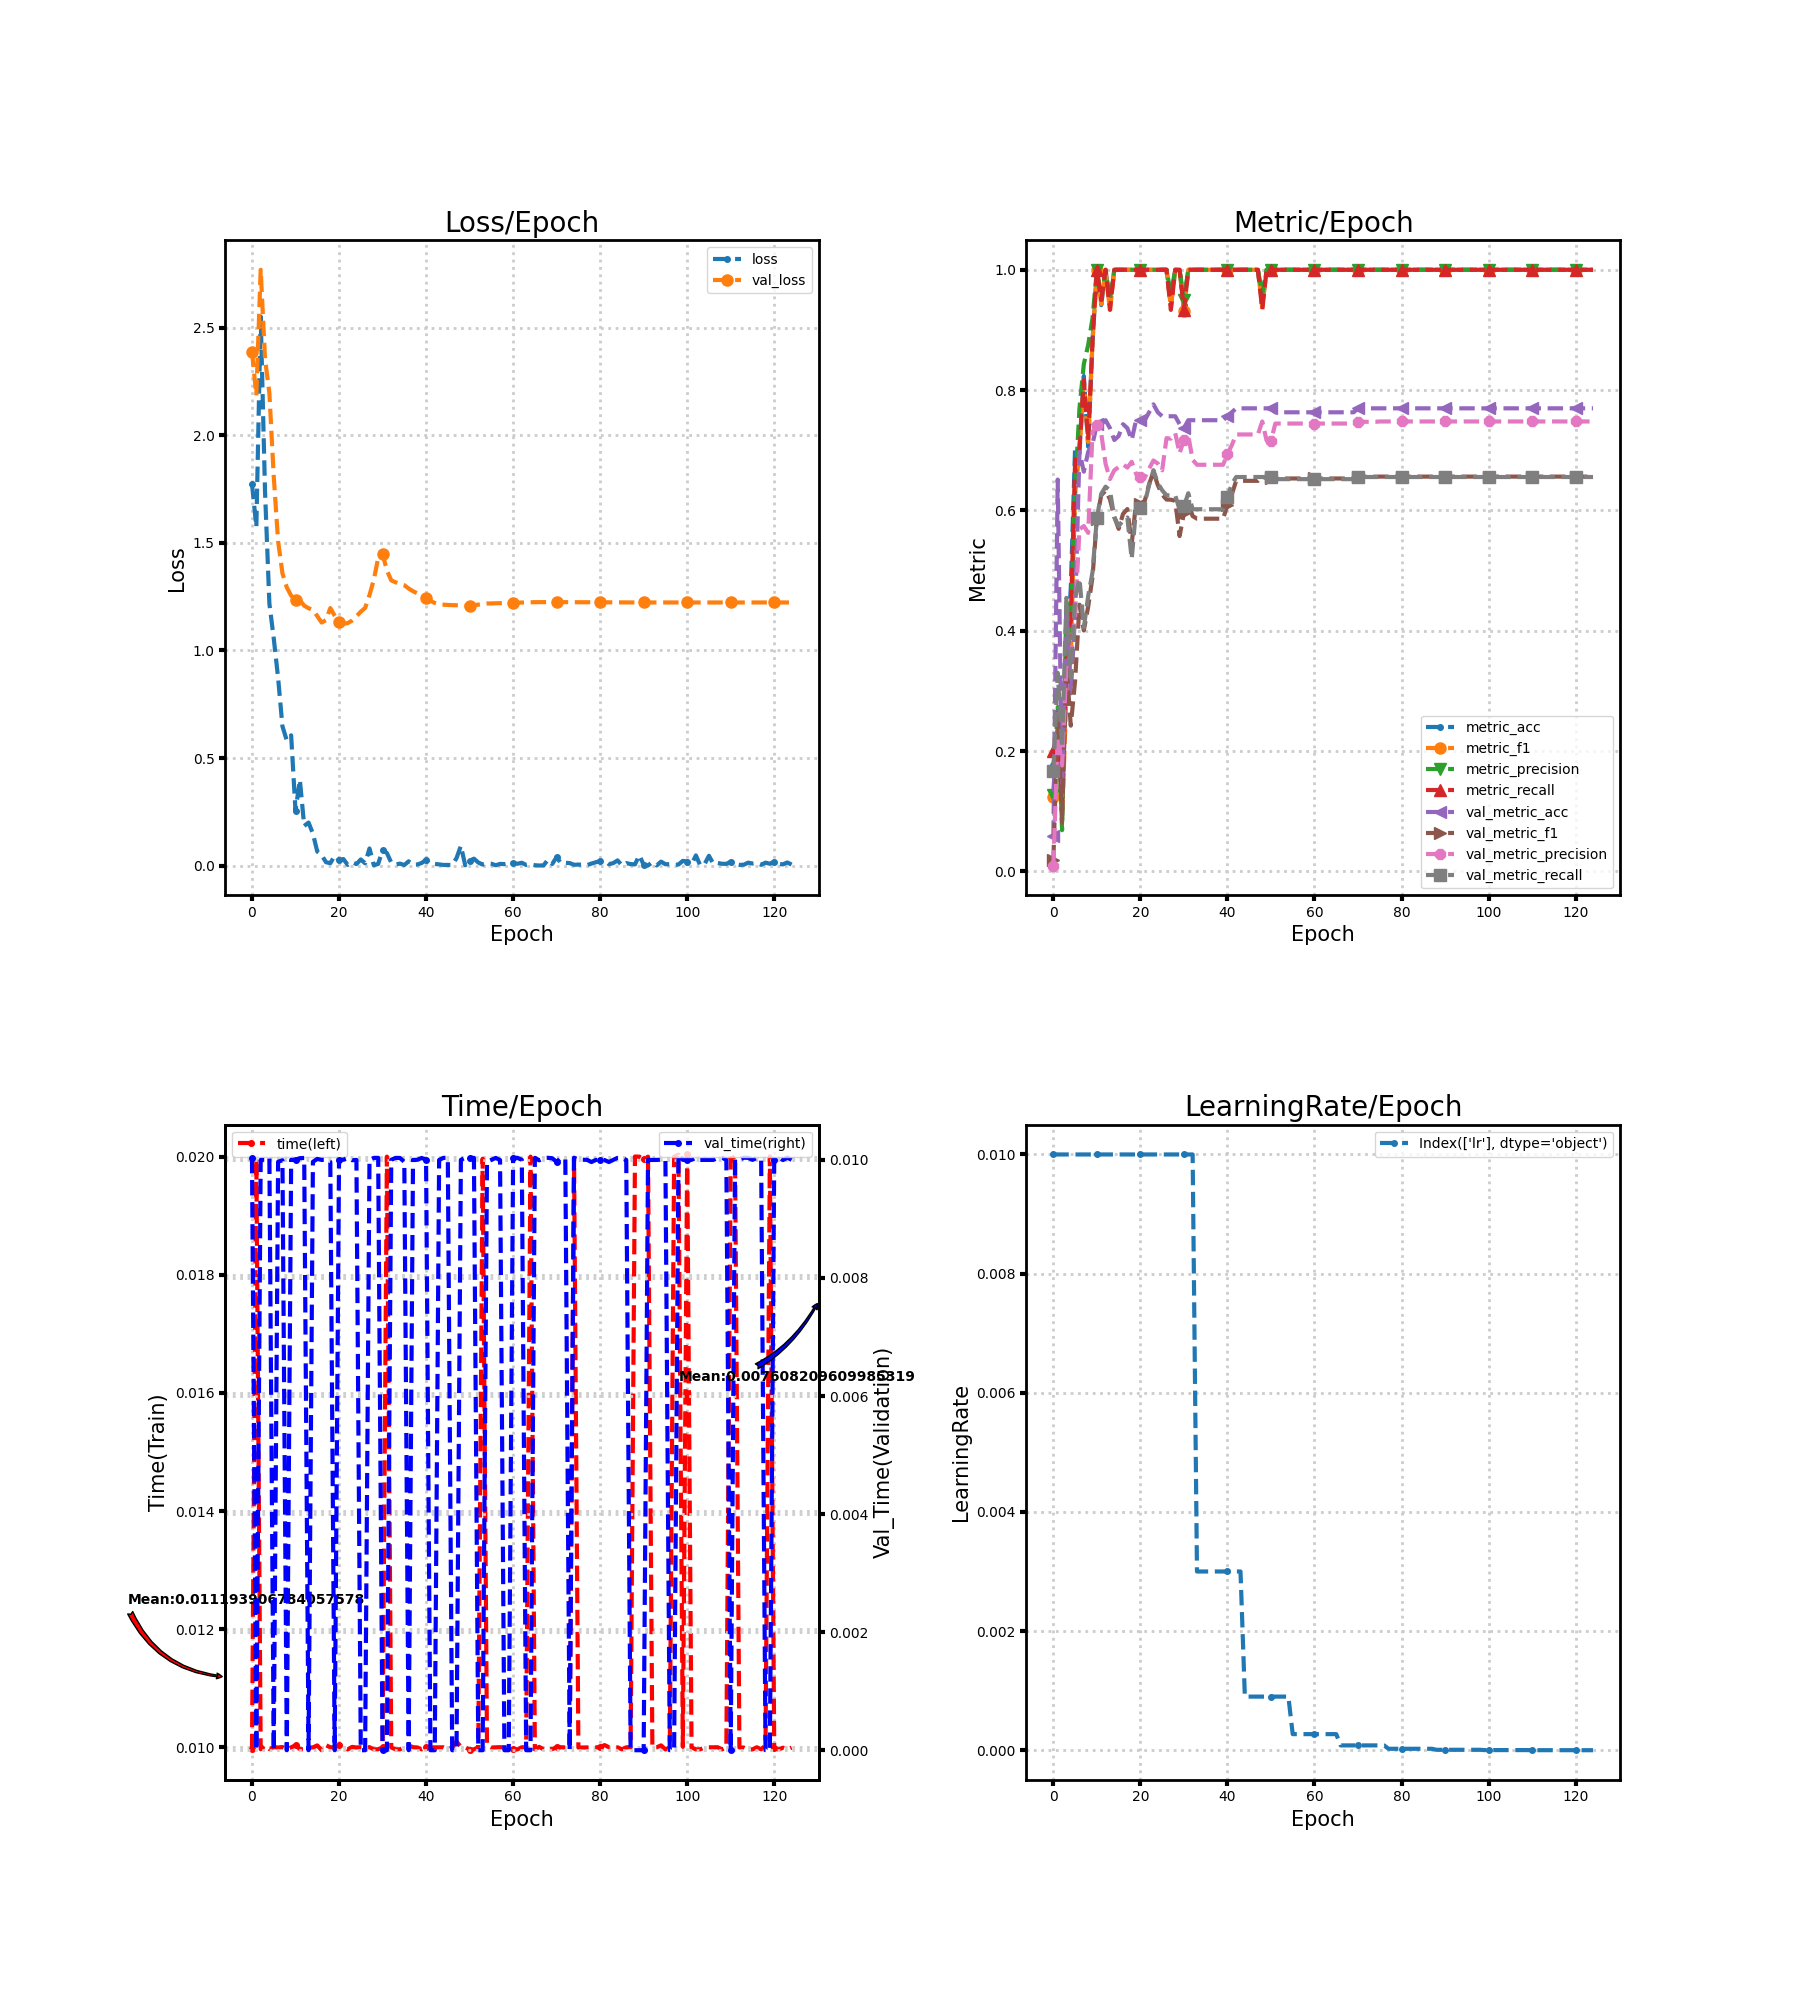

Source data for this figure (header and first rows):
loss, metric_acc, metric_f1, metric_precision, metric_recall, time, lr, val_loss, val_metric_acc, val_metric_f1, val_metric_precision, val_metric_recall, val_time
1.775, 0.1765, 0.1244, 0.1267, 0.2, 0.009967, 0.01, 2.389, 0.05921, 0.01863, 0.009868, 0.1667, 0.01003
1.574, 0.2353, 0.2443, 0.2733, 0.2333, 0.01997, 0.01, 2.185, 0.6513, 0.2642, 0.2244, 0.3302, 0.0
2.552, 0.1176, 0.08636, 0.06857, 0.1167, 0.009968, 0.01, 2.77, 0.125, 0.08112, 0.1761, 0.2057, 0.009999
1.737, 0.3529, 0.2933, 0.45, 0.35, 0.01003, 0.01, 2.355, 0.4342, 0.3434, 0.3443, 0.4548, 0.009996
1.218, 0.4706, 0.3533, 0.4, 0.4167, 0.00997, 0.01, 2.196, 0.2961, 0.2423, 0.3526, 0.3215, 0.01003
1.056, 0.7059, 0.6269, 0.6343, 0.6833, 0.01, 0.01, 1.809, 0.4276, 0.3174, 0.4246, 0.4565, 0.0
0.8732, 0.7059, 0.6976, 0.77, 0.7, 0.009997, 0.01, 1.509, 0.6974, 0.4433, 0.5687, 0.4868, 0.009968
0.6473, 0.8235, 0.814, 0.8433, 0.8167, 0.01, 0.01, 1.359, 0.6645, 0.4005, 0.5741, 0.4055, 0.009995
0.5817, 0.7059, 0.7139, 0.875, 0.7167, 0.009964, 0.01, 1.293, 0.6974, 0.4401, 0.5628, 0.4578, 0.0
0.6055, 0.8824, 0.8814, 0.92, 0.8833, 0.01, 0.01, 1.255, 0.7105, 0.4893, 0.7306, 0.4975, 0.01
0.2543, 1.0, 1.0, 1.0, 1.0, 0.01003, 0.01, 1.236, 0.7434, 0.5864, 0.7413, 0.5881, 0.01
0.3986, 0.9412, 0.9429, 0.95, 0.95, 0.009969, 0.01, 1.234, 0.7434, 0.6252, 0.7277, 0.6276, 0.01003
0.1843, 1.0, 1.0, 1.0, 1.0, 0.009965, 0.01, 1.208, 0.75, 0.6332, 0.6776, 0.6395, 0.01003
0.2, 0.9412, 0.9314, 0.95, 0.9333, 0.009996, 0.01, 1.197, 0.7368, 0.6186, 0.6522, 0.6332, 0.0
0.1486, 1.0, 1.0, 1.0, 1.0, 0.009999, 0.01, 1.188, 0.7171, 0.5896, 0.6667, 0.5884, 0.009967
0.06503, 1.0, 1.0, 1.0, 1.0, 0.01003, 0.01, 1.16, 0.7237, 0.5695, 0.6722, 0.5741, 0.01002
0.04902, 1.0, 1.0, 1.0, 1.0, 0.009951, 0.01, 1.13, 0.7434, 0.5941, 0.6766, 0.5835, 0.01
0.01574, 1.0, 1.0, 1.0, 1.0, 0.01004, 0.01, 1.141, 0.7368, 0.6023, 0.6712, 0.5883, 0.009998
0.01108, 1.0, 1.0, 1.0, 1.0, 0.01, 0.01, 1.197, 0.7171, 0.5447, 0.6808, 0.5194, 0.009966
0.04595, 1.0, 1.0, 1.0, 1.0, 0.01, 0.01, 1.162, 0.75, 0.6131, 0.6607, 0.6034, 0.0
0.02538, 1.0, 1.0, 1.0, 1.0, 0.01004, 0.01, 1.132, 0.75, 0.6114, 0.6561, 0.6034, 0.009998
0.03046, 1.0, 1.0, 1.0, 1.0, 0.009999, 0.01, 1.124, 0.75, 0.6161, 0.6549, 0.6121, 0.01
0.00298, 1.0, 1.0, 1.0, 1.0, 0.009964, 0.01, 1.127, 0.7632, 0.6437, 0.6695, 0.6425, 0.01003
0.01648, 1.0, 1.0, 1.0, 1.0, 0.01001, 0.01, 1.139, 0.7763, 0.6643, 0.6831, 0.6669, 0.009995
0.006988, 1.0, 1.0, 1.0, 1.0, 0.009997, 0.01, 1.159, 0.7632, 0.6421, 0.6779, 0.6454, 0.01
0.0285, 1.0, 1.0, 1.0, 1.0, 0.01, 0.01, 1.18, 0.7566, 0.6264, 0.6667, 0.6335, 0.0
0.01062, 1.0, 1.0, 1.0, 1.0, 0.009998, 0.01, 1.198, 0.7566, 0.6181, 0.7202, 0.6252, 0.0
0.07966, 0.9412, 0.9378, 0.96, 0.9333, 0.01, 0.01, 1.257, 0.7566, 0.6179, 0.7193, 0.6252, 0.01
0.001403, 1.0, 1.0, 1.0, 1.0, 0.009966, 0.01, 1.33, 0.7566, 0.616, 0.7286, 0.6252, 0.01003
0.007799, 1.0, 1.0, 1.0, 1.0, 0.009967, 0.01, 1.43, 0.7434, 0.5575, 0.6947, 0.6014, 0.01003
0.07204, 0.9412, 0.9314, 0.95, 0.9333, 0.009999, 0.01, 1.45, 0.7368, 0.5953, 0.7176, 0.607, 0.0
0.05838, 1.0, 1.0, 1.0, 1.0, 0.02, 0.01, 1.372, 0.75, 0.6128, 0.7245, 0.6286, 0.0
0.01392, 1.0, 1.0, 1.0, 1.0, 0.009999, 0.01, 1.326, 0.75, 0.5906, 0.6842, 0.602, 0.01
0.004768, 1.0, 1.0, 1.0, 1.0, 0.009964, 0.003, 1.317, 0.75, 0.5863, 0.6759, 0.602, 0.01003
0.009081, 1.0, 1.0, 1.0, 1.0, 0.009967, 0.003, 1.31, 0.75, 0.5863, 0.6759, 0.602, 0.01003
0.002604, 1.0, 1.0, 1.0, 1.0, 0.01, 0.003, 1.303, 0.75, 0.5863, 0.6759, 0.602, 0.009967
0.01972, 1.0, 1.0, 1.0, 1.0, 0.01003, 0.003, 1.288, 0.75, 0.5863, 0.6759, 0.602, 0.0
0.004047, 1.0, 1.0, 1.0, 1.0, 0.01, 0.003, 1.275, 0.75, 0.5863, 0.6759, 0.602, 0.01
0.005056, 1.0, 1.0, 1.0, 1.0, 0.009998, 0.003, 1.266, 0.75, 0.5863, 0.6759, 0.602, 0.01
0.01206, 1.0, 1.0, 1.0, 1.0, 0.009965, 0.003, 1.259, 0.75, 0.5863, 0.6759, 0.602, 0.01003
0.02684, 1.0, 1.0, 1.0, 1.0, 0.01, 0.003, 1.243, 0.7566, 0.6088, 0.6939, 0.6228, 0.01
0.007453, 1.0, 1.0, 1.0, 1.0, 0.009999, 0.003, 1.231, 0.7632, 0.6266, 0.7084, 0.6437, 0.0
0.007737, 1.0, 1.0, 1.0, 1.0, 0.01, 0.003, 1.221, 0.7697, 0.6492, 0.7263, 0.6556, 0.0
0.005558, 1.0, 1.0, 1.0, 1.0, 0.01, 0.003, 1.214, 0.7697, 0.6492, 0.7263, 0.6556, 0.01
0.00292, 1.0, 1.0, 1.0, 1.0, 0.01, 0.0009, 1.213, 0.7697, 0.6492, 0.7263, 0.6556, 0.01003
0.003063, 1.0, 1.0, 1.0, 1.0, 0.009966, 0.0009, 1.212, 0.7697, 0.6492, 0.7263, 0.6556, 0.01004
0.002325, 1.0, 1.0, 1.0, 1.0, 0.009999, 0.0009, 1.211, 0.7697, 0.6492, 0.7263, 0.6556, 0.0
0.03467, 1.0, 1.0, 1.0, 1.0, 0.0101, 0.0009, 1.21, 0.7697, 0.6492, 0.7263, 0.6556, 0.0
0.09181, 0.9412, 0.9378, 0.96, 0.9333, 0.01001, 0.0009, 1.209, 0.7697, 0.6563, 0.7479, 0.6556, 0.01
0.001411, 1.0, 1.0, 1.0, 1.0, 0.009999, 0.0009, 1.208, 0.7697, 0.6535, 0.7161, 0.6556, 0.01004
0.02249, 1.0, 1.0, 1.0, 1.0, 0.009962, 0.0009, 1.209, 0.7697, 0.6534, 0.7156, 0.6556, 0.01004
0.03214, 1.0, 1.0, 1.0, 1.0, 0.009965, 0.0009, 1.211, 0.7632, 0.6532, 0.7444, 0.652, 0.01003
0.01421, 1.0, 1.0, 1.0, 1.0, 0.01, 0.0009, 1.213, 0.7632, 0.6532, 0.7444, 0.652, 0.0
0.004774, 1.0, 1.0, 1.0, 1.0, 0.01997, 0.0009, 1.215, 0.7632, 0.6532, 0.7444, 0.652, 0.0
0.01068, 1.0, 1.0, 1.0, 1.0, 0.01004, 0.0009, 1.218, 0.7632, 0.6532, 0.7444, 0.652, 0.009968
0.008662, 1.0, 1.0, 1.0, 1.0, 0.009997, 0.00027, 1.219, 0.7632, 0.6532, 0.7444, 0.652, 0.01
0.001414, 1.0, 1.0, 1.0, 1.0, 0.01, 0.00027, 1.219, 0.7632, 0.6532, 0.7444, 0.652, 0.01003
0.007851, 1.0, 1.0, 1.0, 1.0, 0.01, 0.00027, 1.22, 0.7632, 0.6532, 0.7444, 0.652, 0.009998
0.006797, 1.0, 1.0, 1.0, 1.0, 0.009998, 0.00027, 1.22, 0.7632, 0.6532, 0.7444, 0.652, 0.0
0.0101, 1.0, 1.0, 1.0, 1.0, 0.01, 0.00027, 1.221, 0.7632, 0.6532, 0.7444, 0.652, 0.0
... 65 more rows
